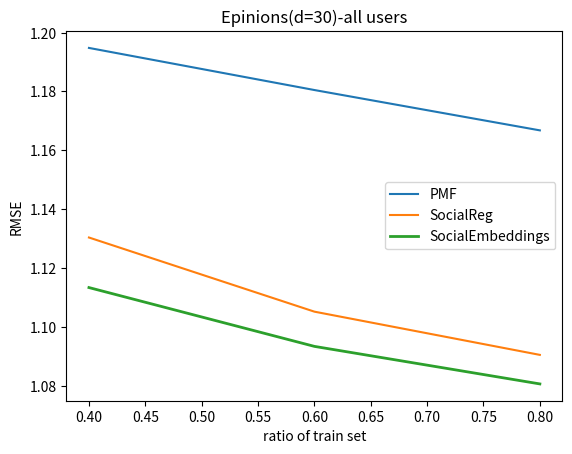

Generate this figure with matplotlib:
import matplotlib.pylab as plt


def show_rmse():
    '''
    show figure
    '''
    # filmtrust
    # pmf=[0.85119,0.85401,0.86488,0.87981,0.90030] #PMF
    # socialReg=[0.83730,0.82967,0.84495,0.85632,0.87138] #SocialReg
    # SocialEmbeddings=[0.83607,0.82838,0.84288,0.85245,0.86950] #SocialEmbeddings
    # x=[0.8,0.7,0.6,0.5,0.4]

    # all users
    # mfr=[0.85119,0.85401,0.86488,0.87981,0.90030] #PMF
    # sr=[0.84357,0.84953,0.85599,0.86846,0.88905] #SocialReg
    # my=[0.83569, 0.84,0.84877,0.85367,0.87057] #SocialEmbeddings
    # x=[0.8,0.7,0.6,0.5,0.4]


    # cold start users
    # mfr=[0.922747,0.930411,0.965428,0.939825,0.950210]
    # sr=[0.917304,0.935492,0.954345,0.929423,0.928810]
    # my=[0.888466,0.91, 0.923517,0.903522,0.896970]
    # x=[0.8,0.7,0.6,0.5,0.4]

    # epinions
    mfr = [1.16677, 1.18048, 1.19479]
    sr = [1.09047, 1.10516, 1.13036]
    my = [1.08060, 1.09336, 1.11335]
    x = [0.8, 0.6, 0.4]

    plt.plot(x, mfr, label='PMF')
    plt.plot(x, sr, label='SocialReg')
    plt.plot(x, my, linewidth='2', label='SocialEmbeddings')

    plt.xlabel('ratio of train set')
    plt.ylabel('RMSE')
    plt.title('Epinions(d=30)-all users')
    plt.legend()
    plt.show()
    pass


show_rmse()
